Photos from the image-classification dataset "split_data" in the GitHub repository SaiDhanyaa/Automated_Music_Genre_Classification_with_Deep_Learning_Techniques. Its 10 classes are: blues, classical, country, disco, hip-hop, jazz, metal, pop, reggae, rock.

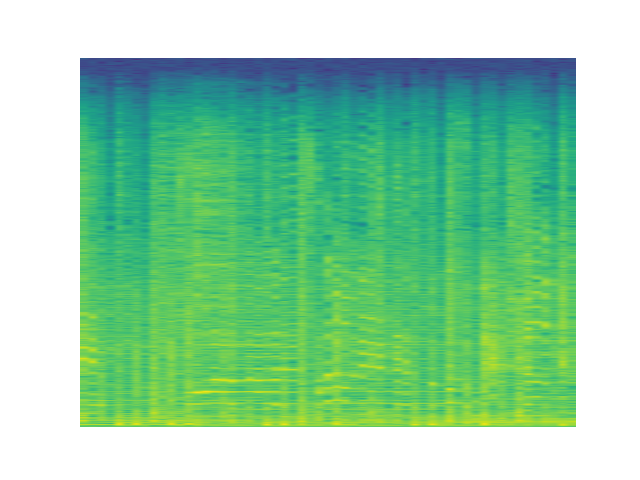
Label: metal

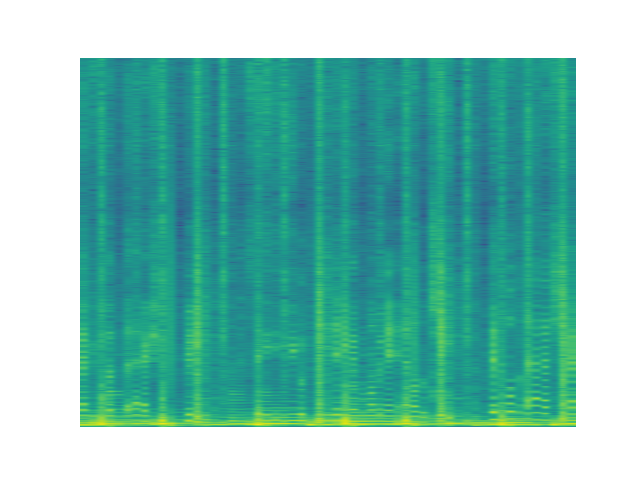
Label: hip-hop

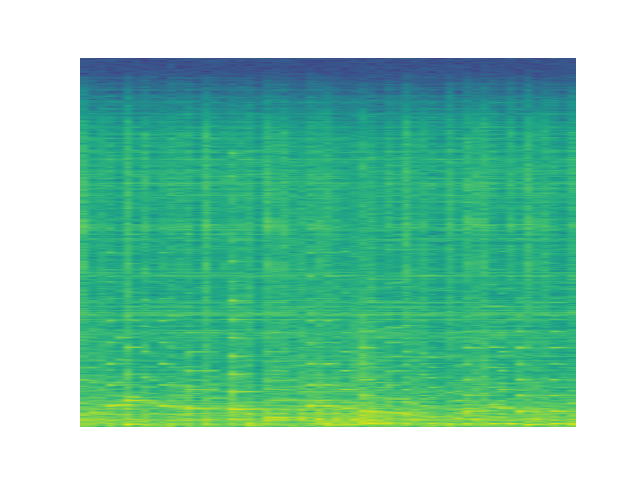
Label: jazz

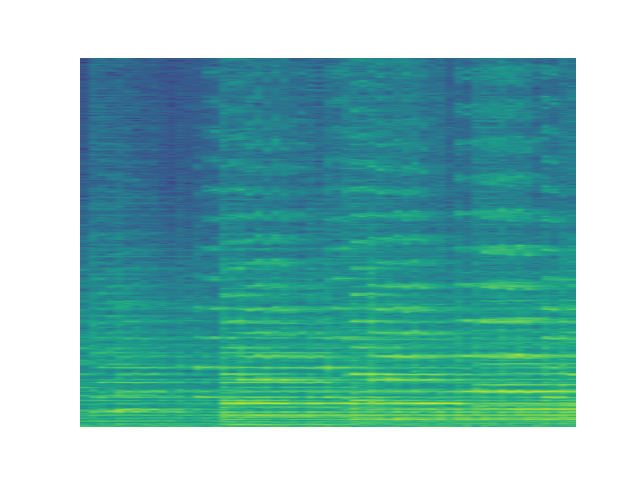
Label: classical

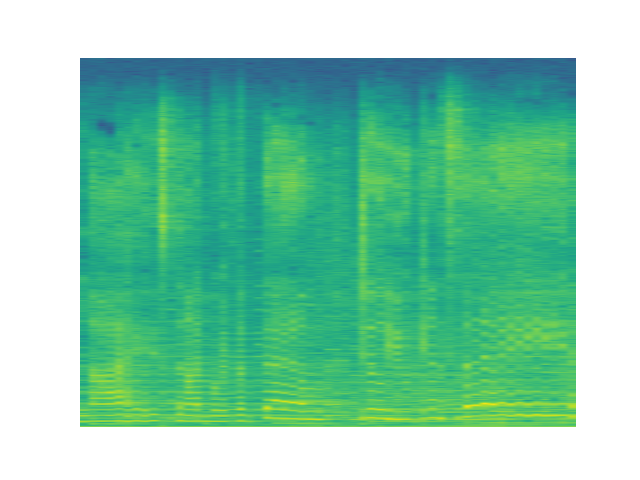
Label: disco

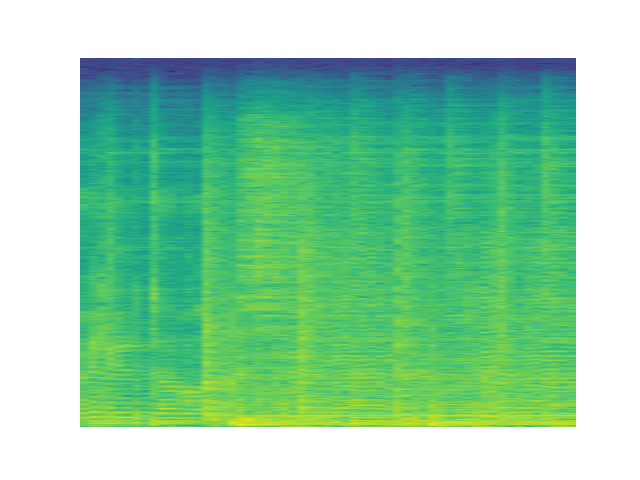
Label: rock
